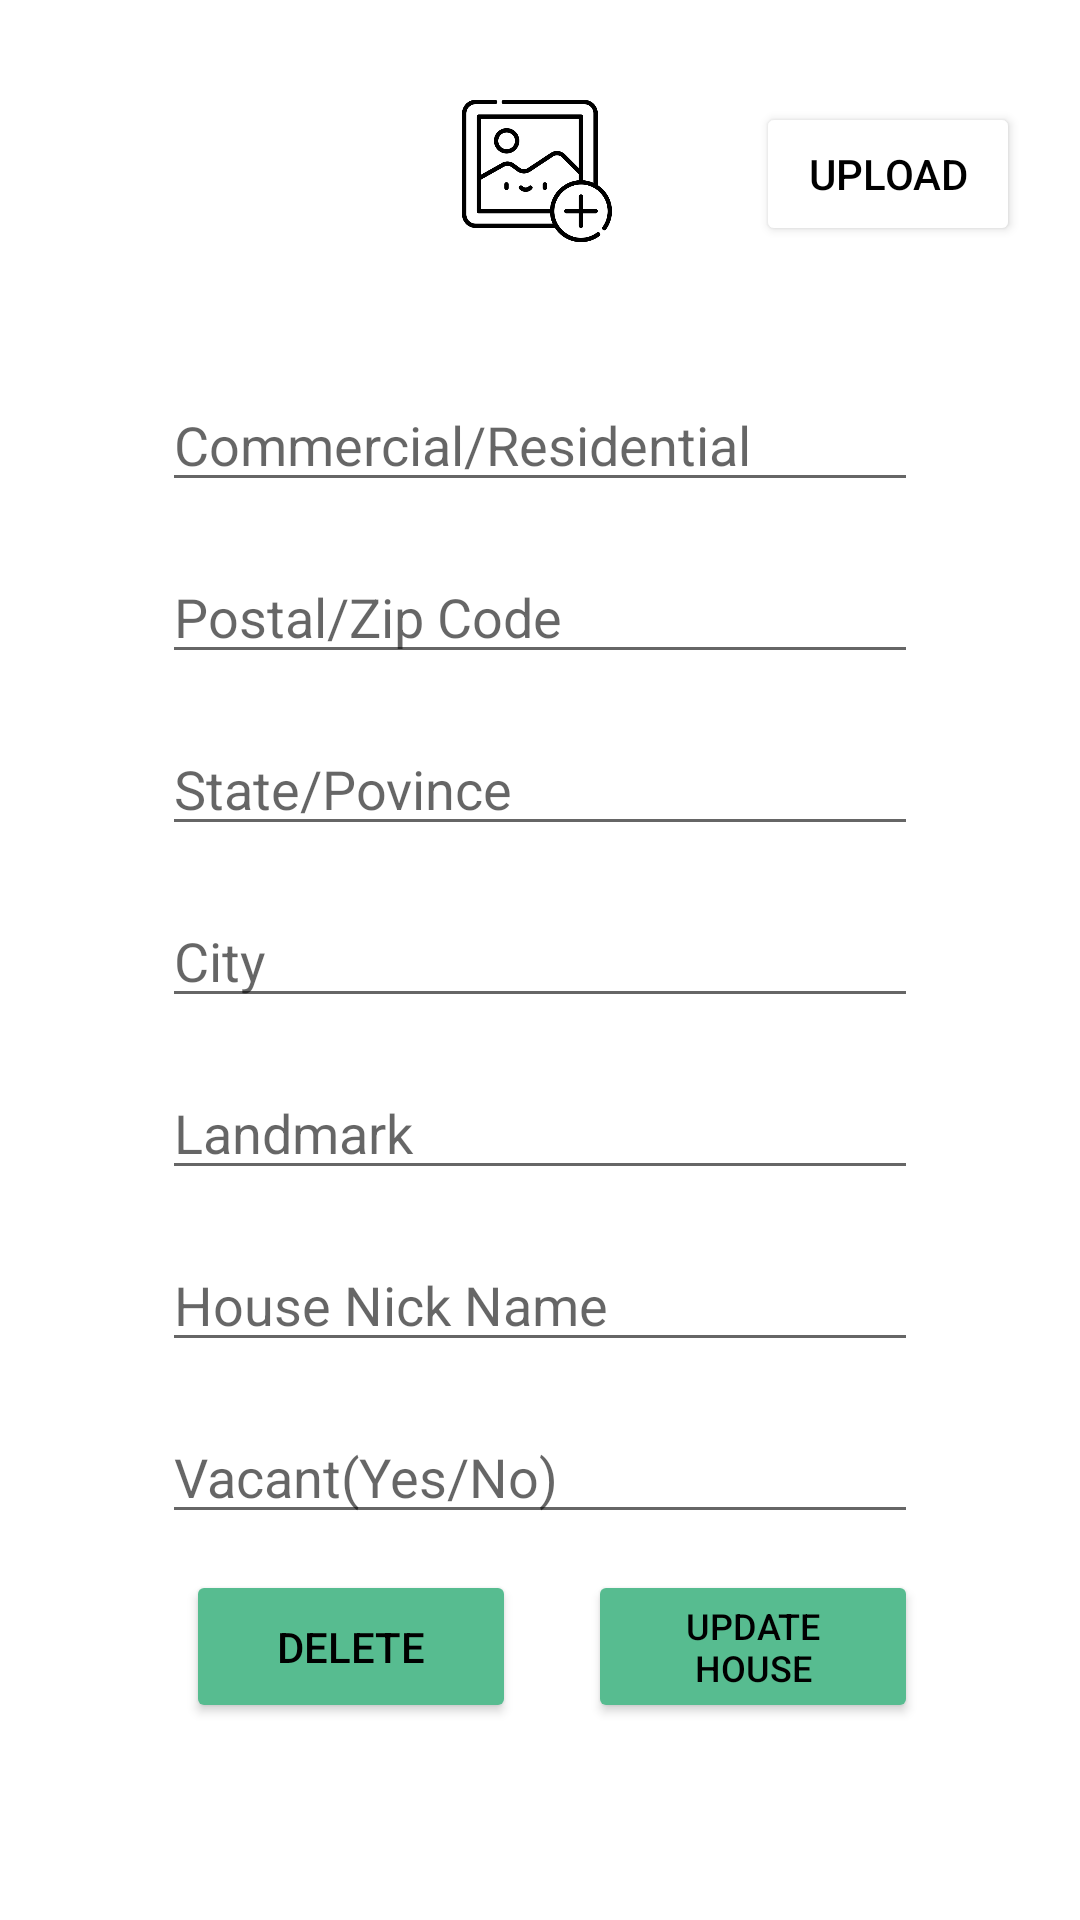

Layout XML and referenced resources for this Android screen:
<!-- AndroidManifest.xml: application theme Theme.HRM -->
<!-- res/layout/activity_update_house_details.xml -->
<?xml version="1.0" encoding="utf-8"?>
<androidx.constraintlayout.widget.ConstraintLayout xmlns:android="http://schemas.android.com/apk/res/android"
    xmlns:app="http://schemas.android.com/apk/res-auto"
    xmlns:tools="http://schemas.android.com/tools"
    android:layout_width="match_parent"
    android:layout_height="match_parent"
    tools:context=".UpdateHouseDetails">


    <ImageView
        android:id="@+id/house_image"
        android:layout_width="50dp"
        android:layout_height="50dp"
        android:layout_marginTop="32dp"
        android:clickable="true"
        android:contentDescription="@string/house_image"
        android:focusable="true"
        android:scaleType="centerCrop"
        android:src="@drawable/add_image"
        app:layout_constraintEnd_toEndOf="@+id/building_type"
        app:layout_constraintHorizontal_bias="0.495"
        app:layout_constraintStart_toStartOf="@+id/building_type"
        app:layout_constraintTop_toTopOf="parent" />

    <EditText
        android:id="@+id/building_type"
        android:layout_width="252dp"
        android:layout_height="wrap_content"
        android:layout_marginTop="44dp"
        android:autofillHints="Residential"
        android:hint="@string/commercial_residential"
        android:inputType="text"
        android:textColor="#000"
        app:layout_constraintEnd_toEndOf="@+id/postal_code"
        app:layout_constraintHorizontal_bias="0.0"
        app:layout_constraintStart_toStartOf="@+id/postal_code"
        app:layout_constraintTop_toBottomOf="@+id/house_image" />

    <EditText
        android:id="@+id/postal_code"
        android:layout_width="252dp"
        android:layout_height="wrap_content"
        android:layout_marginTop="16dp"

        android:inputType="number"
        android:autofillHints="Residential"
        app:layout_constraintEnd_toEndOf="@+id/state_province"
        app:layout_constraintHorizontal_bias="0.0"
        android:hint="@string/postal_zip_code"
        app:layout_constraintStart_toStartOf="@+id/state_province"
        app:layout_constraintTop_toBottomOf="@+id/building_type" />

    <EditText
        android:id="@+id/state_province"
        android:layout_width="252dp"
        android:layout_height="wrap_content"
        android:layout_marginTop="16dp"

        android:hint="@string/state_povince"
        android:inputType="textPersonName"
        app:layout_constraintEnd_toEndOf="@+id/city"
        app:layout_constraintStart_toStartOf="@+id/city"
        app:layout_constraintTop_toBottomOf="@+id/postal_code"
        android:autofillHints="State/Province" />

    <EditText
        android:id="@+id/city"
        android:layout_width="252dp"
        android:layout_height="wrap_content"

        android:hint="@string/city"
        android:layout_marginTop="16dp"
        android:autofillHints="City"
        android:inputType="textPersonName"
        app:layout_constraintEnd_toEndOf="parent"
        app:layout_constraintStart_toStartOf="parent"
        app:layout_constraintTop_toBottomOf="@+id/state_province" />

    <EditText
        android:id="@+id/landmark"
        android:layout_width="252dp"
        android:layout_height="wrap_content"
        android:layout_marginTop="16dp"

        android:hint="@string/landmark"
        android:inputType="textPersonName"
        app:layout_constraintEnd_toEndOf="@+id/city"
        app:layout_constraintStart_toStartOf="@+id/city"
        app:layout_constraintTop_toBottomOf="@+id/city"
        android:autofillHints="Landmark" />


    <EditText
        android:id="@+id/house_name"
        android:layout_width="252dp"
        android:layout_height="wrap_content"
        android:layout_marginTop="16dp"

        android:hint="@string/house_nick_name"
        android:inputType="textPersonName"
        app:layout_constraintEnd_toEndOf="@+id/landmark"
        app:layout_constraintHorizontal_bias="0.0"
        app:layout_constraintStart_toStartOf="@+id/landmark"
        app:layout_constraintTop_toBottomOf="@+id/landmark"
        android:autofillHints="House Name"/>


    <EditText
        android:id="@+id/vacant"
        android:layout_width="252dp"
        android:layout_height="wrap_content"
        android:layout_marginTop="16dp"

        android:autofillHints="Yes"

        android:hint="@string/vacant_yes_no"
        android:inputType="textPersonName"

        app:layout_constraintEnd_toEndOf="@+id/house_name"
        app:layout_constraintHorizontal_bias="0.476"
        app:layout_constraintStart_toStartOf="@+id/house_name"
        app:layout_constraintTop_toBottomOf="@+id/house_name" />

    <Button
        android:id="@+id/house_update_button"
        android:layout_width="110dp"
        android:layout_height="51dp"
        android:layout_marginTop="12dp"
        android:text="@string/update_house"
        android:textColor="#000"
        android:textSize="12sp"
        app:backgroundTint="#57bc90"
        app:layout_constraintEnd_toEndOf="@+id/vacant"
        app:layout_constraintTop_toBottomOf="@+id/vacant" />

    <Button
        android:id="@+id/upload_image"
        android:layout_width="wrap_content"
        android:layout_height="wrap_content"
        android:layout_marginStart="28dp"
        android:layout_marginLeft="28dp"
        android:backgroundTint="#fff"
        android:text="@string/upload_image"
        android:textColor="@color/black"
        app:layout_constraintBottom_toBottomOf="@+id/house_image"
        app:layout_constraintEnd_toEndOf="parent"
        app:layout_constraintStart_toEndOf="@+id/house_image" />

    <Button
        android:id="@+id/delete_property"
        android:layout_width="110dp"
        android:layout_height="51dp"
        android:layout_marginStart="8dp"
        android:layout_marginLeft="8dp"
        android:layout_marginTop="12dp"
        android:backgroundTint="#57bc90"
        android:text="@string/delete_property"
        android:textColor="#000"
        app:layout_constraintEnd_toStartOf="@+id/house_update_button"
        app:layout_constraintHorizontal_bias="0.0"
        app:layout_constraintStart_toStartOf="@+id/vacant"
        app:layout_constraintTop_toBottomOf="@+id/vacant" />

</androidx.constraintlayout.widget.ConstraintLayout>
<!-- resources referenced by this layout -->
<resources>
  <!-- drawable add_image: png bitmap (drawable-v24, 16026 bytes) -->
  <string name="city">City</string>
  <string name="commercial_residential">Commercial/Residential</string>
  <string name="delete_property">Delete</string>
  <string name="house_image">House Image</string>
  <string name="house_nick_name">House Nick Name</string>
  <string name="landmark">Landmark</string>
  <string name="postal_zip_code">Postal/Zip Code</string>
  <string name="state_povince">State/Povince</string>
  <string name="update_house">Update House</string>
  <string name="upload_image">Upload</string>
  <string name="vacant_yes_no">Vacant(Yes/No)</string>
  <style name="Theme.HRM" parent="Theme.MaterialComponents.DayNight.DarkActionBar">
          
          <item name="colorPrimary">@color/purple_500</item>
          <item name="colorPrimaryVariant">@color/purple_700</item>
          <item name="colorOnPrimary">@color/white</item>
          
          <item name="colorSecondary">@color/teal_200</item>
          <item name="colorSecondaryVariant">@color/teal_700</item>
          <item name="colorOnSecondary">@color/black</item>
          
          <item name="android:statusBarColor" tools:targetApi="l">?attr/colorPrimaryVariant</item>
          
      </style>
  <!-- not gathered from this repository: default colours our renderer supplied (Android Studio template values) -->
  <color name="purple_500">#FF6200EE</color>
  <color name="purple_700">#FF3700B3</color>
  <color name="teal_200">#FF03DAC5</color>
  <color name="teal_700">#FF018786</color>
  <color name="black">#FF000000</color>
  <color name="white">#FFFFFFFF</color>
</resources>
